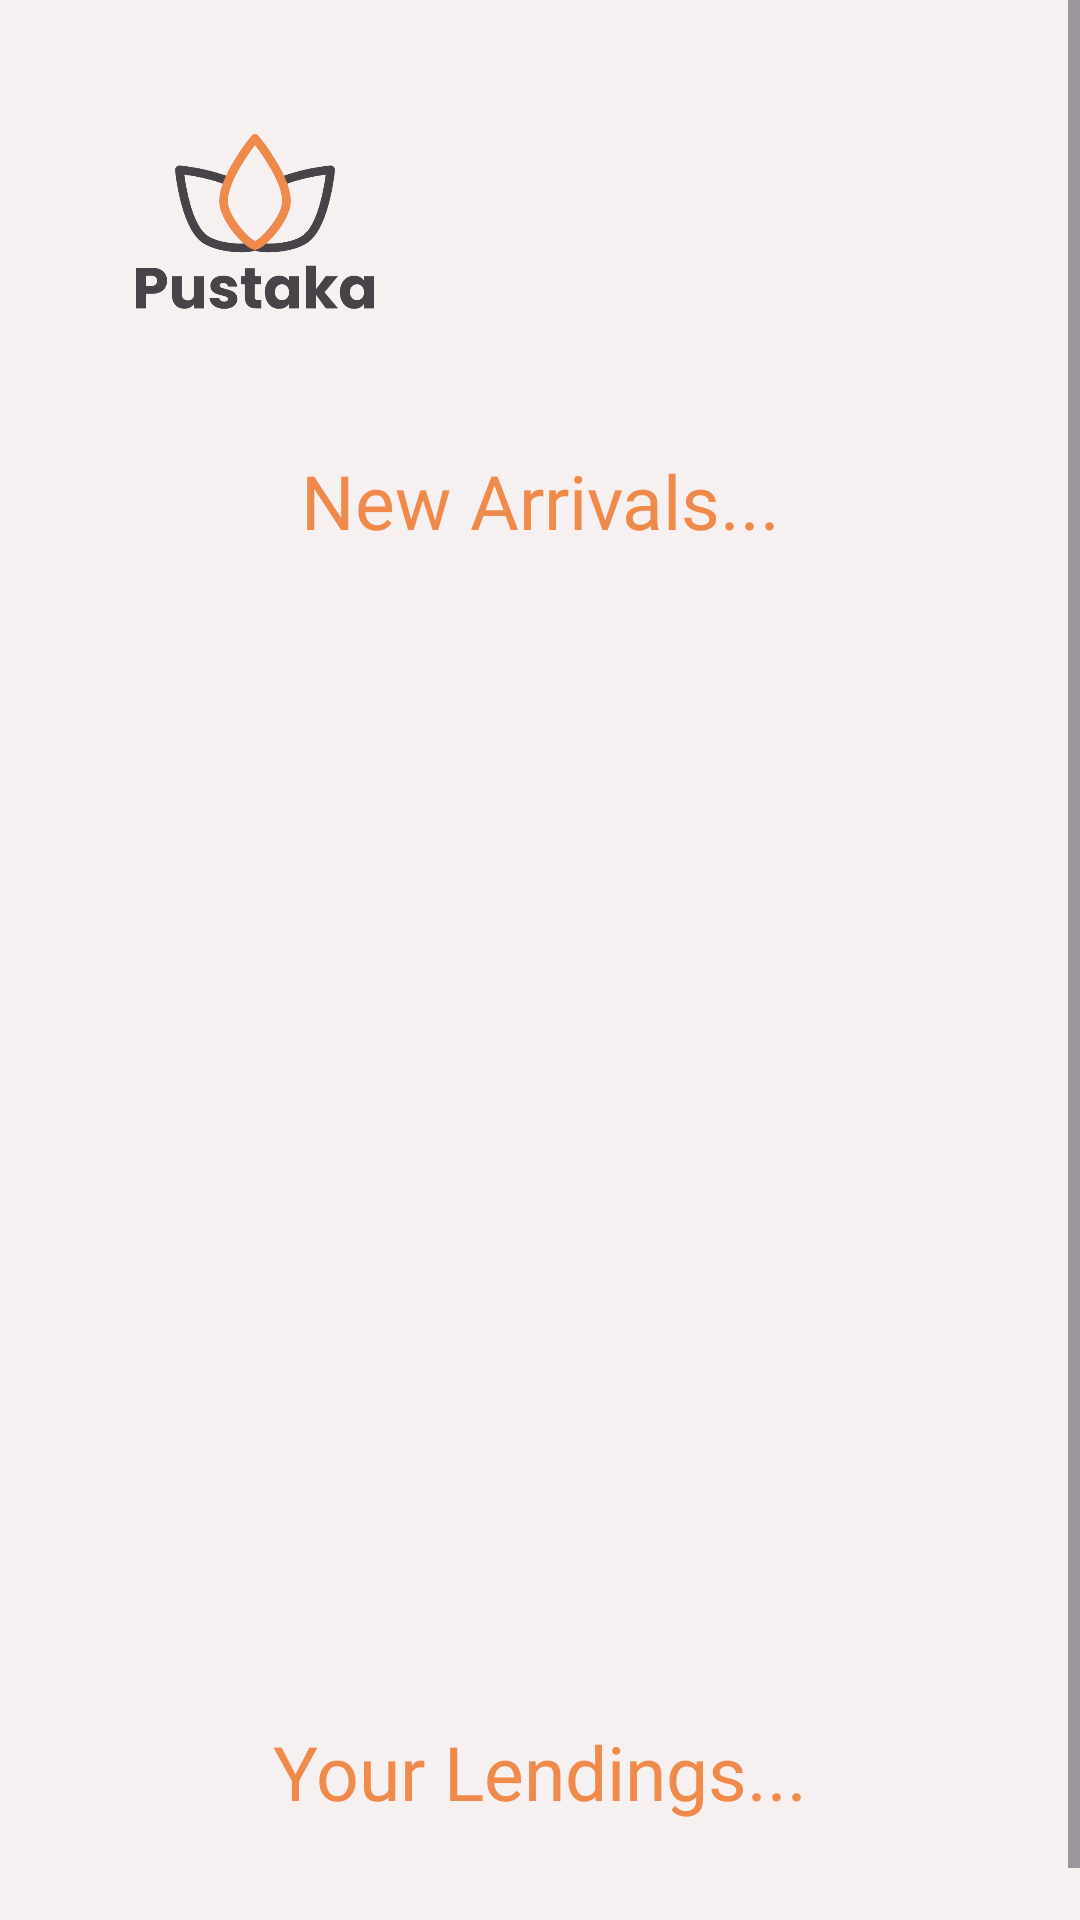

Write the Android layout XML for this screen, with the resource values it uses.
<!-- AndroidManifest.xml: application theme Theme.PustakaApp -->
<!-- res/layout/home_view.xml -->
<?xml version="1.0" encoding="utf-8"?>
<androidx.constraintlayout.widget.ConstraintLayout xmlns:android="http://schemas.android.com/apk/res/android"
    xmlns:app="http://schemas.android.com/apk/res-auto"
    xmlns:tools="http://schemas.android.com/tools"
    android:layout_width="match_parent"
    android:layout_height="match_parent"
    android:background="@color/colorAccent"
    tools:context=".TestActivity">

    <ScrollView
        android:layout_width="match_parent"
        android:layout_height="match_parent"
        app:layout_constraintTop_toTopOf="parent"
        app:layout_constraintBottom_toBottomOf="parent"
        app:layout_constraintStart_toStartOf="parent"
        app:layout_constraintEnd_toEndOf="parent">

        <LinearLayout
            android:layout_width="match_parent"
            android:layout_height="wrap_content"
            android:orientation="vertical"
            android:layout_marginBottom="20dp">

            <LinearLayout
                android:layout_width="match_parent"
                android:layout_height="wrap_content"
                android:layout_marginTop="30dp"
                android:layout_marginLeft="10dp"
                android:layout_marginRight="10dp"
                android:gravity="center"
                android:orientation="horizontal">

                <ImageView
                    android:id="@+id/viewbookThumb"
                    android:layout_width="150dp"
                    android:layout_height="100dp"
                    android:layout_marginBottom="5dp"
                    app:srcCompat="@drawable/pustaka_logo" />

                <LinearLayout
                    android:layout_width="match_parent"
                    android:layout_height="wrap_content"
                    android:layout_margin="10dp"
                    android:orientation="vertical">

                    <TextView
                        android:id="@+id/time_Text"
                        android:layout_width="wrap_content"
                        android:layout_height="wrap_content"
                        android:fontFamily="@font/poppins_bold"
                        android:textAlignment="center"
                        android:textColor="@color/colorPrimary"
                        android:textSize="25sp"
                        tools:layout_editor_absoluteX="55dp"
                        tools:layout_editor_absoluteY="360dp" />

                    <TextView
                        android:id="@+id/libid_Text"
                        android:layout_width="wrap_content"
                        android:layout_height="wrap_content"
                        android:fontFamily="@font/poppins_bold"
                        android:layout_marginBottom="10dp"
                        android:textColor="@color/colorPrimaryDark"
                        android:textSize="18sp"
                        tools:layout_editor_absoluteX="55dp"
                        tools:layout_editor_absoluteY="390dp" />


                </LinearLayout>


            </LinearLayout>

            <LinearLayout
                android:layout_width="match_parent"
                android:layout_height="wrap_content"
                android:layout_marginLeft="15dp"
                android:layout_marginRight="15dp"
                android:layout_marginTop="15dp"
                android:gravity="center"
                android:orientation="horizontal">

                <TextView
                    android:layout_width="wrap_content"
                    android:layout_height="wrap_content"
                    android:fontFamily="@font/poppins_bold"
                    android:text="New Arrivals..."
                    android:textAlignment="center"
                    android:textColor="@color/colorPrimary"
                    android:textSize="25sp"
                    tools:layout_editor_absoluteX="55dp"
                    tools:layout_editor_absoluteY="360dp" />

            </LinearLayout>

            <LinearLayout
                android:layout_width="match_parent"
                android:layout_height="wrap_content"
                android:layout_marginLeft="15dp"
                android:layout_marginRight="15dp"
                android:layout_marginTop="15dp"
                android:gravity="center"
                android:orientation="horizontal">

                <androidx.recyclerview.widget.RecyclerView
                    android:id="@+id/book_container"
                    android:layout_width="match_parent"
                    android:layout_height="360dp"
                    android:layout_marginLeft="10dp"
                    android:layout_marginRight="10dp"
                    android:orientation="horizontal"/>

            </LinearLayout>

            <LinearLayout
                android:layout_width="match_parent"
                android:layout_height="wrap_content"
                android:layout_marginLeft="15dp"
                android:layout_marginRight="15dp"
                android:layout_marginTop="15dp"
                android:gravity="center"
                android:orientation="horizontal">

                <TextView
                    android:layout_width="wrap_content"
                    android:layout_height="wrap_content"
                    android:fontFamily="@font/poppins_bold"
                    android:text="Your Lendings..."
                    android:textColor="@color/colorPrimary"
                    android:textSize="25sp"
                    tools:layout_editor_absoluteX="55dp"
                    tools:layout_editor_absoluteY="360dp" />

            </LinearLayout>

            <LinearLayout
                android:layout_width="match_parent"
                android:layout_height="wrap_content"
                android:layout_marginLeft="15dp"
                android:layout_marginRight="15dp"
                android:layout_marginBottom="15dp"
                android:gravity="center"
                android:orientation="horizontal">

                <androidx.recyclerview.widget.RecyclerView
                    android:id="@+id/lended_container"
                    android:layout_width="match_parent"
                    android:layout_height="wrap_content"
                    android:layout_marginLeft="10dp"
                    android:layout_marginRight="10dp"
                    android:orientation="vertical">

                </androidx.recyclerview.widget.RecyclerView>

            </LinearLayout>

            <LinearLayout
                android:layout_width="match_parent"
                android:layout_height="wrap_content"
                android:layout_marginLeft="15dp"
                android:layout_marginRight="15dp"
                android:layout_marginTop="15dp"
                android:gravity="center"
                android:orientation="horizontal">

                <TextView
                    android:id="@+id/book_lend_check"
                    android:layout_width="wrap_content"
                    android:layout_height="wrap_content"
                    android:fontFamily="@font/poppins"
                    android:text="You have not lended any books"
                    android:textColor="@color/colorPrimaryDark"
                    android:textSize="15sp"
                    tools:layout_editor_absoluteX="55dp"
                    tools:layout_editor_absoluteY="360dp" />

            </LinearLayout>



        </LinearLayout>



    </ScrollView>

</androidx.constraintlayout.widget.ConstraintLayout>
<!-- resources referenced by this layout -->
<resources>
  <color name="colorAccent">#F7F0F0</color>
  <color name="colorPrimary">#F08A4B</color>
  <color name="colorPrimaryDark">#484349</color>
  <!-- drawable pustaka_logo: vector/xml drawable (drawable, 5445 chars, omitted) -->
  <style name="Theme.PustakaApp" parent="Base.Theme.PustakaApp" />
  <style name="Base.Theme.PustakaApp" parent="Theme.Material3.DayNight.NoActionBar">
          <item name="colorPrimary">@color/colorPrimary</item>
          <item name="colorPrimaryDark">@color/colorPrimaryDark</item>
          <item name="colorAccent">@color/colorAccent</item>
      </style>
</resources>
